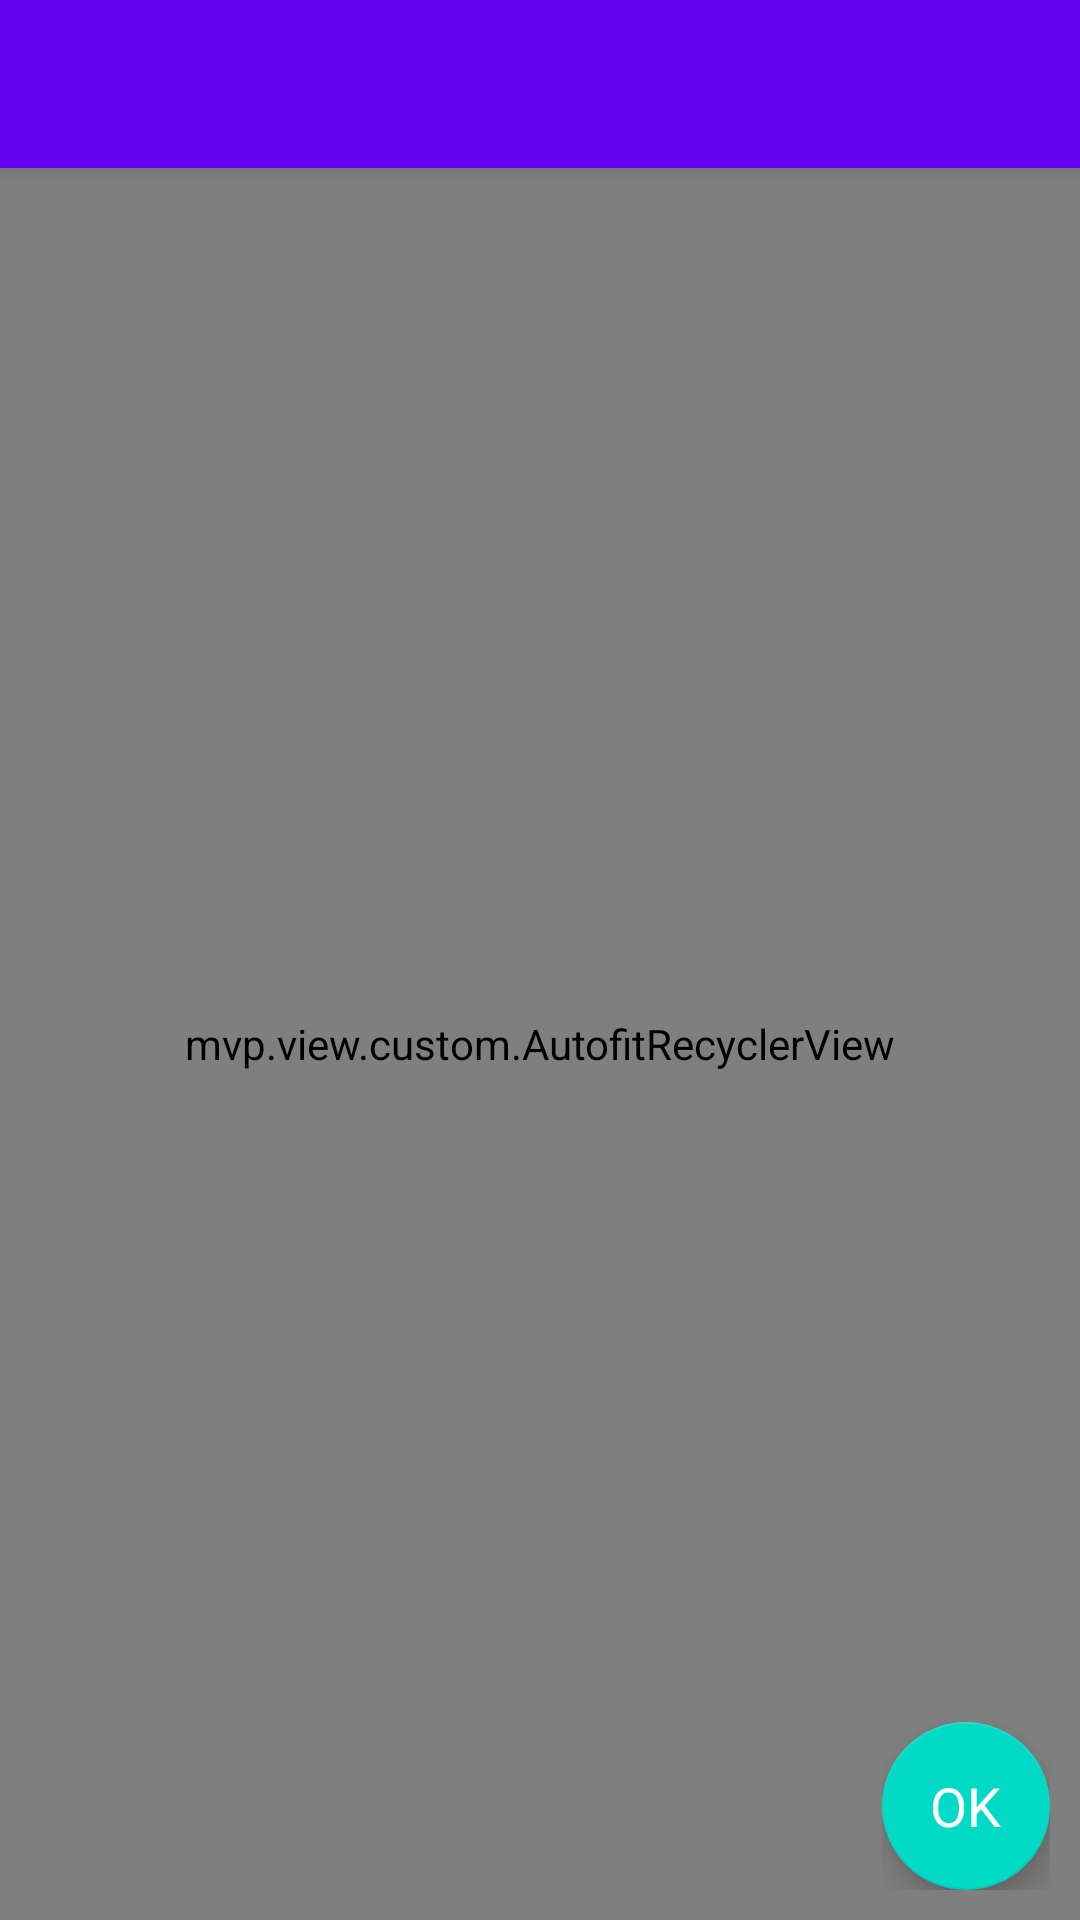

The Android layout XML behind this screen, and the referenced resources:
<!-- AndroidManifest.xml: application theme AppTheme -->
<!-- res/layout/activity_main.xml -->
<?xml version="1.0" encoding="utf-8"?>
<android.support.design.widget.CoordinatorLayout xmlns:android="http://schemas.android.com/apk/res/android"
    xmlns:app="http://schemas.android.com/apk/res-auto"
    android:id="@+id/view"
    android:layout_width="match_parent"
    android:layout_height="match_parent"
    android:orientation="vertical">

    <android.support.design.widget.AppBarLayout
        android:id="@+id/appBarLayout"
        android:layout_width="match_parent"
        android:layout_height="?actionBarSize">

        <android.support.v7.widget.Toolbar
            android:id="@+id/toolbar"
            android:layout_width="match_parent"
            android:layout_height="?attr/actionBarSize"
            app:popupTheme="@style/ThemeOverlay.AppCompat.Dark" />
    </android.support.design.widget.AppBarLayout>

    <mvp.view.custom.AutofitRecyclerView xmlns:android="http://schemas.android.com/apk/res/android"
        android:id="@+id/recycler_view"
        android:layout_width="match_parent"
        android:layout_height="match_parent"
        android:clipToPadding="false"
        android:columnWidth="@dimen/card_size"
        app:layout_behavior="@string/appbar_scrolling_view_behavior" />

    
    
    
    
    <FrameLayout
        android:layout_width="wrap_content"
        android:layout_height="wrap_content"
        android:layout_gravity="bottom|right"
        android:layout_marginBottom="10dp"
        android:layout_marginRight="10dp">

        <android.support.design.widget.FloatingActionButton
            android:layout_width="wrap_content"
            android:layout_height="wrap_content"
            android:src="@android:color/transparent" />

        <TextView
            android:id="@+id/floating_textview"
            android:layout_width="wrap_content"
            android:layout_height="wrap_content"
            android:layout_gravity="center"
            android:elevation="16dp"
            android:text="@android:string/ok"
            android:textAppearance="?android:attr/textAppearanceMedium"
            android:textColor="@android:color/white" />
    </FrameLayout>
</android.support.design.widget.CoordinatorLayout>
<!-- resources referenced by this layout -->
<resources>
  <dimen name="card_size">90dp</dimen>
  <style name="AppTheme" parent="Theme.AppCompat.Light.NoActionBar">
          
          <item name="colorPrimary">@color/colorPrimary</item>
          <item name="colorPrimaryDark">@color/colorPrimaryDark</item>
          <item name="colorAccent">@color/colorAccent</item>
      </style>
  <!-- not gathered from this repository: default colours our renderer supplied (Android Studio template values) -->
  <color name="colorPrimary">#FF6200EE</color>
  <color name="colorPrimaryDark">#FF3700B3</color>
  <color name="colorAccent">#FF03DAC5</color>
</resources>
